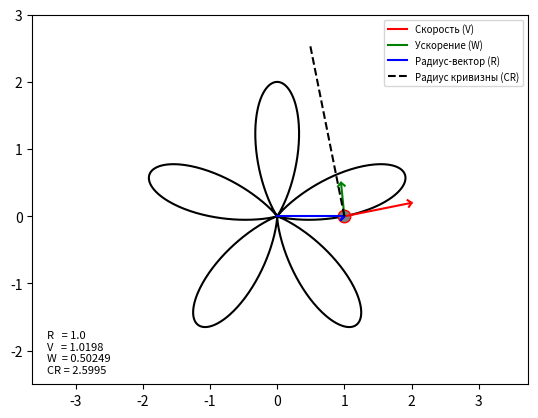

Write Python code to recreate this figure.
import numpy as np
import sympy as sp
import matplotlib.pyplot as plt
from matplotlib.animation import FuncAnimation
import math


def rot2d(_x, _y, angle):
    """Преобразование данных координат
    на соответствующий угол поворота"""
    return (
        _x * np.cos(angle) - _y * np.sin(angle),
        _x * np.sin(angle) + _y * np.cos(angle)
    )


def mdl(data_x, data_y, i):
    """Получение модуля вектора на i-ом шаге"""
    return round((data_x[i] ** 2 + data_y[i] ** 2) ** 0.5, 5)


# Вводим символьную переменную
t = sp.Symbol('t')

# Получаем уравнения изменения x и y по t
x = (1 + sp.sin(5 * t)) * sp.cos(t)
y = (1 + sp.sin(5 * t)) * sp.sin(t)

# Получаем скорость по x и y, а также модуль
Vx = sp.diff(x, t)
Vy = sp.diff(y, t)
V = (Vx ** 2 + Vy ** 2) ** 0.5

# То же для полного ускорения
Wx = sp.diff(Vx, t)
Wy = sp.diff(Vy, t)
W = (Wx ** 2 + Wy ** 2) ** 0.5

# То же для тангенциального ускорения
Wt = sp.diff(V, t)

# То же для нормального ускорения
Wn = (W ** 2 - Wt ** 2) ** 0.5

# Проекции тангенциального ускорения
Wtx = Vx / V * Wt
Wty = Vy / V * Wt

# Проекции нормального ускорения
Wnx = Wx - Wtx
Wny = Wy - Wty

# Единичные направления нормального ускорения
Nx = Wnx / Wn
Ny = Wny / Wn

# Радиус кривизны
curvature_module = ((V * V) / Wn)

# Его проекции
curvature_x = curvature_module * Nx
curvature_y = curvature_module * Ny

# Массив временных точек
T = np.linspace(0, 6.28, 1000)

# Получение функций изменения величин
Fx = sp.lambdify(t, x, 'numpy')
Fy = sp.lambdify(t, y, 'numpy')

FVx = sp.lambdify(t, Vx, 'numpy')
FVy = sp.lambdify(t, Vy, 'numpy')

FWx = sp.lambdify(t, Wx, 'numpy')
FWy = sp.lambdify(t, Wy, 'numpy')

F_curvature_x = sp.lambdify(t, curvature_x, 'numpy')
F_curvature_y = sp.lambdify(t, curvature_y, 'numpy')

# Массивы координат
X = Fx(T)
Y = Fy(T)

# Отмасштабированные массивы скорости и ускорения
VX = FVx(T) * 0.2
VY = FVy(T) * 0.2

WX = FWx(T) * 0.05
WY = FWy(T) * 0.05

# Массивы радиуса кривизны
CX = F_curvature_x(T)
CY = F_curvature_y(T)

# Инициализация pyplot
figure = plt.figure()
figure.canvas.manager.set_window_title('Вариант 2')

# Настройка окна отображения графика
axis = figure.add_subplot(1, 1, 1)
axis.axis('equal')
axis.set(ylim=[-2.5, 3])

# Отрисовка материальной точки
axis.plot(X, Y, 'black')
point = axis.plot(X[0], Y[0], marker='o', markerfacecolor='grey', markeredgecolor='red', markersize=9)[0]

# Отрисовка вектора скорости
v_line = axis.plot([X[0], X[0] + VX[0]], [Y[0], Y[0] + VY[0]], 'r', label='Скорость (V)')[0]

# Массивы координат стрелки вектора скорости
x_v_arrow = np.array([-0.05, 0, -0.05])
y_v_arrow = np.array([0.05, 0, -0.05])

# Стартовый поворот стрелки и её отрисовка
r_x_v_arrow, r_y_v_arrow = rot2d(x_v_arrow, y_v_arrow, math.atan2(VY[0], VX[0]))
v_arrow = axis.plot(r_x_v_arrow + X[0] + VX[0], r_y_v_arrow + Y[0] + VY[0], 'r')[0]

# Отрисовка вектора ускорения
w_line = axis.plot([X[0], X[0] + WX[0]], [Y[0], Y[0] + WY[0]], 'g', label='Ускорение (W)')[0]

# Массивы координат стрелки вектора ускорения
x_w_arrow = np.array([-0.05, 0, -0.05])
y_w_arrow = np.array([0.05, 0, -0.05])

# Стартовый поворот стрелки и её отрисовка
r_x_w_arrow, r_y_w_arrow = rot2d(x_w_arrow, y_w_arrow, math.atan2(WY[0], WX[0]))
w_arrow = axis.plot(r_x_w_arrow + X[0] + WX[0], r_y_w_arrow + Y[0] + WY[0], 'g')[0]

# Отрисовка радиус-вектора
r_line = axis.plot([0, X[0]], [0, Y[0]], 'b', label='Радиус-вектор (R)')[0]

# Массивы координат стрелки радиус-вектора
x_r_arrow = np.array([-0.05, 0, -0.05])
y_r_arrow = np.array([0.05, 0, -0.05])

# Стартовый поворот стрелки и её отрисовка
r_x_r_arrow, r_y_r_arrow = rot2d(x_r_arrow, y_r_arrow, math.atan2(Y[0], X[0]))
r_arrow = axis.plot(r_x_r_arrow + X[0], r_y_w_arrow + Y[0], 'b')[0]

# Отрисовка радиуса кривизны
curvature_radius = axis.plot([X[0], X[0] + CX[0]], [Y[0], Y[0] + CY[0]], 'black', label='Радиус кривизны (CR)',
                             linestyle='--')[0]

# Шаблон сообщения со значениями величин
raw_text = 'R   = {r}\nV   = {v}\nW  = {w}\nCR = {cr}'

# Установка сообщения в начальное состояние
text = axis.text(0.03, 0.03, raw_text.format(r=mdl(X, Y, 0), v=mdl(VX, VY, 0), w=mdl(WX, WY, 0),
                                             cr=mdl(CX, CY, 0)), transform=axis.transAxes, fontsize=8)


def animate(i):
    """Изменение величин для нового шага анимации"""
    global r_y_v_arrow, r_x_v_arrow, r_x_w_arrow, r_y_w_arrow, r_x_r_arrow, r_y_r_arrow

    point.set_data(X[i], Y[i])

    v_line.set_data([X[i], X[i] + VX[i]], [Y[i], Y[i] + VY[i]])
    r_x_v_arrow, r_y_v_arrow = rot2d(x_v_arrow, y_v_arrow, math.atan2(VY[i], VX[i]))
    v_arrow.set_data(r_x_v_arrow + X[i] + VX[i], r_y_v_arrow + Y[i] + VY[i])

    w_line.set_data([X[i], X[i] + WX[i]], [Y[i], Y[i] + WY[i]])
    r_x_w_arrow, r_y_w_arrow = rot2d(x_w_arrow, y_w_arrow, math.atan2(WY[i], WX[i]))
    w_arrow.set_data(r_x_w_arrow + X[i] + WX[i], r_y_w_arrow + Y[i] + WY[i])

    r_line.set_data([0, X[i]], [0, Y[i]])
    r_x_r_arrow, r_y_r_arrow = rot2d(x_r_arrow, y_r_arrow, math.atan2(Y[i], X[i]))
    r_arrow.set_data(r_x_r_arrow + X[i], r_y_r_arrow + Y[i])

    curvature_radius.set_data([X[i], X[i] + CX[i]], [Y[i], Y[i] + CY[i]])

    text.set_text(raw_text.format(r=mdl(X, Y, i), v=mdl(VX, VY, i), w=mdl(WX, WY, i), cr=mdl(CX, CY, i)))

    return point, v_line, v_arrow, curvature_radius


# Запуск анимации
animation = FuncAnimation(figure, animate, frames=1000, interval=1)

# Вывод легенды
axis.legend(fontsize=7)

# Запуск pyplot
plt.show()
